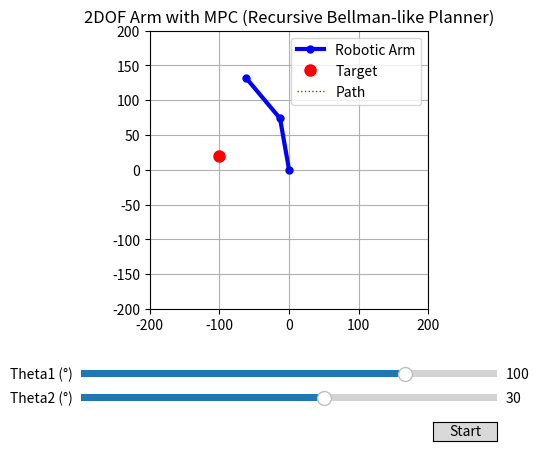

The script that saved this image:
import numpy as np
import math
import sys
import matplotlib.pyplot as plt
from matplotlib.widgets import Slider, Button
import itertools

# ===================================================================
# --- 1. System Parameters ---
# ===================================================================

# --- Arm Link Lengths ---
L1 = 75.0
L2 = 75.0

# --- Target in Task Space ---
target_x, target_y = -100.0, 20.0
goal = (target_x, target_y)

# --- Initial State in Joint Space ---
theta1 = np.radians(100)
theta2 = np.radians(30)

# --- MPC Controller Parameters (<<< MODIFIED FOR RECURSIVE SEARCH >>>) ---
# H: How many steps to look ahead into the future.
# NOTE: Must be kept very small (e.g., 4-5) for this recursive approach.
PLANNING_HORIZON = 4
# A discount factor, similar to gamma in RL
GAMMA = 0.95 

# --- General Parameters ---
goal_threshold = 2.0  # How close is "close enough"

# ===================================================================
# --- 2. System Model and Cost Function ---
# ===================================================================

def forward_kinematics(t1, t2):
    """ The 'M' in MPC: The Model. Predicts end-effector position. """
    x = L1 * np.cos(t1) + L2 * np.cos(t1 + t2)
    y = L1 * np.sin(t1) + L2 * np.sin(t1 + t2)
    return (x, y)

def distance_from_goal(t1, t2):
    """ Helper function to calculate cost. """
    x, y = forward_kinematics(t1, t2)
    return np.sqrt((x - goal[0])**2 + (y - goal[1])**2)

# ===================================================================
# --- 3. The MPC Optimizer (<<< REWRITTEN WITH RECURSIVE BELLMAN-LIKE LOGIC >>>) ---
# ===================================================================

# Using a cache (memoization) to speed up the recursive search significantly.
# This is a key aspect of Dynamic Programming.
memoization_cache = {}

def find_best_sequence_recursively(state, steps_remaining):
    """
    This function recursively finds the best action sequence from a given state.
    It's a naive implementation of Dynamic Programming, which is the
    essence of the Bellman equation for finite-horizon problems.
    """
    # Use a tuple for the state so it can be a dictionary key
    state_tuple = tuple(state)
    
    # Check if we've already computed the result for this state and depth
    if (state_tuple, steps_remaining) in memoization_cache:
        return memoization_cache[(state_tuple, steps_remaining)]

    # === BASE CASE of the RECURSION ===
    # If we are at the end of the horizon, there's no more cost to accumulate.
    if steps_remaining == 0:
        return 0, []

    min_cost = float('inf')
    best_sequence = []

    # Define the magnitude of actions to try for the current state
    dist_val = distance_from_goal(state[0], state[1]) / 50.0
    control_step = np.clip(dist_val, 0.005, 0.05)
    possible_moves = [-control_step, 0, control_step]
    possible_actions = list(itertools.product(possible_moves, repeat=2))
    
    # === RECURSIVE STEP ===
    # Evaluate all possible first actions from the current state
    for action in possible_actions:
        next_state = state + np.array(action)
        
        # Immediate cost is the distance after taking this one action
        immediate_cost = distance_from_goal(next_state[0], next_state[1])
        
        # Recursively find the minimum cost for the rest of the path
        # This is where the Bellman-like structure lies:
        # Cost(s) = Cost(s,a) + Future_Cost(s')
        future_cost, future_sequence = find_best_sequence_recursively(next_state, steps_remaining - 1)
        
        # Apply discount factor to future costs
        total_cost = immediate_cost + GAMMA * future_cost
        
        if total_cost < min_cost:
            min_cost = total_cost
            # The best sequence is this action followed by the best future sequence
            best_sequence = [action] + future_sequence

    # Store the result in the cache before returning
    memoization_cache[(state_tuple, steps_remaining)] = (min_cost, best_sequence)
    return min_cost, best_sequence


def mpc_optimizer(current_state):
    """
    Finds the best action by initiating a recursive search that embodies
    the Bellman equation logic.
    """
    # Clear the cache at the start of each new planning step
    global memoization_cache
    memoization_cache = {}

    _, best_sequence = find_best_sequence_recursively(np.array(current_state), PLANNING_HORIZON)

    # Return only the FIRST action of the best found sequence
    return best_sequence[0] if best_sequence else np.array([0, 0])


# ===================================================================
# --- 4. VISUALIZATION SETUP (Mostly Unchanged) ---
# ===================================================================

fig, ax = plt.subplots()
plt.subplots_adjust(left=0.25, bottom=0.3)
arm_line, = plt.plot([], [], 'b-o', linewidth=3, markersize=5, label='Robotic Arm')
target_dot, = ax.plot(target_x, target_y, 'ro', markersize=8, label='Target')
end_effector_path, = plt.plot([], [], 'g:', linewidth=1, label='Path')
path_history = []

ax.set_xlim(-200, 200)
ax.set_ylim(-200, 200)
ax.set_aspect('equal')
ax.grid(True)
ax.set_title("2DOF Arm with MPC (Recursive Bellman-like Planner)")
ax.legend()

ax_theta1 = plt.axes([0.25, 0.15, 0.65, 0.03])
ax_theta2 = plt.axes([0.25, 0.1, 0.65, 0.03])
slider1 = Slider(ax_theta1, 'Theta1 (°)', -180, 180, valinit=np.degrees(theta1))
slider2 = Slider(ax_theta2, 'Theta2 (°)', -180, 180, valinit=np.degrees(theta2))

# ===================================================================
# --- 5. Main Control Loop (Now an MPC Loop) ---
# ===================================================================

def update_plot():
    """This function is now ONLY for drawing, not for calculation."""
    x0, y0 = 0, 0
    x1 = L1 * np.cos(theta1)
    y1 = L1 * np.sin(theta1)
    x2, y2 = forward_kinematics(theta1, theta2)
    arm_line.set_data([x0, x1, x2], [y0, y1, y2])
    
    path_history.append((x2, y2))
    if len(path_history) > 1:
        path_x, path_y = zip(*path_history)
        end_effector_path.set_data(path_x, path_y)
    
    slider1.set_val(np.degrees(theta1))
    slider2.set_val(np.degrees(theta2))
    fig.canvas.draw_idle()

def mpc_control_step(event):
    """ The main MPC loop: sense, plan, act. """
    global theta1, theta2

    # --- SENSE ---
    current_state = (theta1, theta2)
    current_dist = distance_from_goal(current_state[0], current_state[1])
    print(f"Distance to Goal: {current_dist:.2f}")

    if current_dist < goal_threshold:
        print("Goal Reached!")
        timer.stop()
        return

    # --- PREDICT & OPTIMIZE ---
    # Call the MPC planner to get the single best action for this instant
    best_first_action = mpc_optimizer(current_state)
    dtheta1, dtheta2 = best_first_action
    
    # --- ACT ---
    # Apply only that first action
    theta1 += dtheta1
    theta2 += dtheta2
    
    # Redraw the plot with the new state
    update_plot()

# --- Setup and start the animation timer ---
timer = fig.canvas.new_timer(interval=150) # Increased interval for more computation
timer.add_callback(mpc_control_step, None)

ax_start = plt.axes([0.8, 0.025, 0.1, 0.04])
btn_start = Button(ax_start, 'Start')
btn_start.on_clicked(lambda event: timer.start())

# --- Initial draw ---
update_plot()
plt.show()

